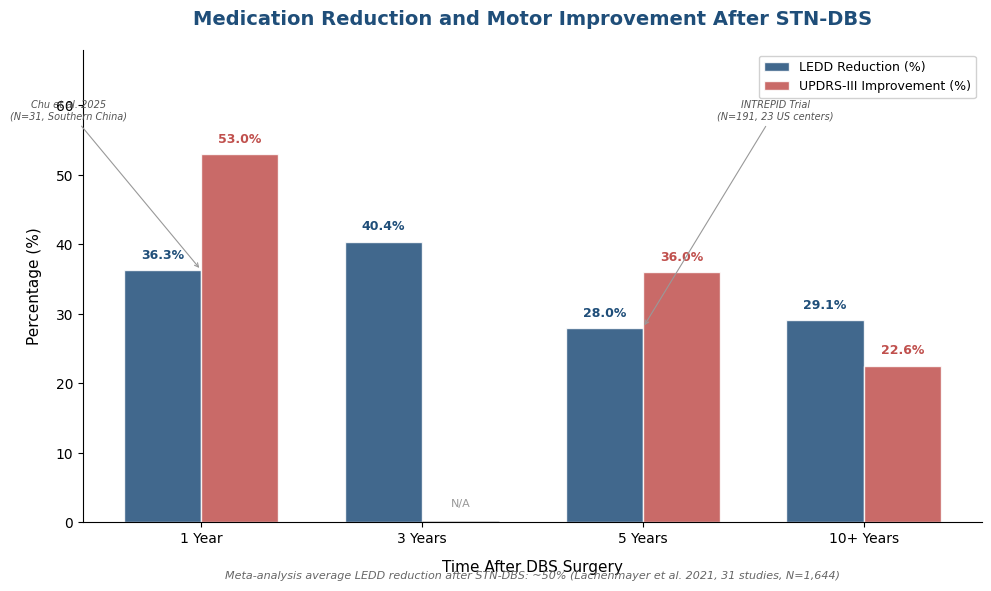

Python code for this plot: (Note: this script raises an exception after producing the figure.)
#!/usr/bin/env python3
"""
Chart 2: Medication Reduction and Motor Improvement After STN-DBS
Chapter 4 — Life After Deep Brain Stimulation

Data sources:
  - Chu et al. 2025 (10-year follow-up, N=31, Southern China): LEDD reductions 36.29% (1yr), 40.40% (3yr), 29.10% (10+yr); UPDRS-III improvements 53.02% (1yr), 22.56% (10+yr)
  - INTREPID trial (N=191, 23 US centers, JAMA Neurol 2025): 28% medication reduction, 36% motor improvement at 5 years
  - Meta-analysis (Lachenmayer et al. 2021, 31 studies, N=1,644): average LEDD reduction ~50%
"""
import matplotlib
matplotlib.use('Agg')
import matplotlib.pyplot as plt
import numpy as np
import os

plt.rcParams['font.sans-serif'] = ['SimHei', 'Heiti TC', 'Arial Unicode MS', 'DejaVu Sans']
plt.rcParams['axes.unicode_minus'] = False

COLORS = ['#1f4e79', '#c0504d', '#9bbb59', '#8064a2', '#4bacc6', '#f79646']

fig, ax1 = plt.subplots(figsize=(10, 6))

time_points = ['1 Year', '3 Years', '5 Years', '10+ Years']
ledd_reduction = [36.29, 40.40, 28.0, 29.10]
motor_improvement = [53.02, None, 36.0, 22.56]

x = np.arange(len(time_points))
width = 0.35

bars1 = ax1.bar(x - width/2, ledd_reduction, width, label='LEDD Reduction (%)',
                color=COLORS[0], alpha=0.85, edgecolor='white', linewidth=1)

motor_vals = [v if v is not None else 0 for v in motor_improvement]
motor_colors = [COLORS[1] if v is not None else 'none' for v in motor_improvement]
motor_edges = ['white' if v is not None else 'none' for v in motor_improvement]
bars2 = ax1.bar(x + width/2, motor_vals, width, label='UPDRS-III Improvement (%)',
                color=motor_colors, alpha=0.85, edgecolor=motor_edges, linewidth=1)

for bar, val in zip(bars1, ledd_reduction):
    ax1.text(bar.get_x() + bar.get_width()/2, bar.get_height() + 1.2,
             f'{val:.1f}%', ha='center', va='bottom', fontsize=9, fontweight='bold',
             color=COLORS[0])

for bar, val in zip(bars2, motor_improvement):
    if val is not None:
        ax1.text(bar.get_x() + bar.get_width()/2, bar.get_height() + 1.2,
                 f'{val:.1f}%', ha='center', va='bottom', fontsize=9, fontweight='bold',
                 color=COLORS[1])

ax1.annotate('Chu et al. 2025\n(N=31, Southern China)',
             xy=(0, 36.29), xytext=(-0.6, 58),
             fontsize=7, color='#555555', style='italic',
             arrowprops=dict(arrowstyle='->', color='#999999', lw=0.8),
             ha='center')

ax1.annotate('INTREPID Trial\n(N=191, 23 US centers)',
             xy=(2, 28), xytext=(2.6, 58),
             fontsize=7, color='#555555', style='italic',
             arrowprops=dict(arrowstyle='->', color='#999999', lw=0.8),
             ha='center')

ax1.text(1 + width/2, 2, 'N/A', ha='center', va='bottom', fontsize=8, color='#999999')

ax1.set_xlabel('Time After DBS Surgery', fontsize=11, labelpad=10)
ax1.set_ylabel('Percentage (%)', fontsize=11, labelpad=10)
ax1.set_title('Medication Reduction and Motor Improvement After STN-DBS',
              fontsize=14, fontweight='bold', color='#1f4e79', pad=18)
ax1.set_xticks(x)
ax1.set_xticklabels(time_points, fontsize=10)
ax1.set_ylim(0, 68)
ax1.legend(loc='upper right', fontsize=9, framealpha=0.9)
ax1.spines['top'].set_visible(False)
ax1.spines['right'].set_visible(False)

ax1.text(0.5, -0.12,
         'Meta-analysis average LEDD reduction after STN-DBS: ~50% (Lachenmayer et al. 2021, 31 studies, N=1,644)',
         transform=ax1.transAxes, fontsize=8, color='#666666', ha='center', style='italic')

plt.tight_layout()
out_path = os.path.join(os.path.dirname(os.path.abspath(__file__)), 'chart_02.png')
plt.savefig(out_path, dpi=150, bbox_inches='tight', facecolor='white', edgecolor='none')
plt.close()
print(f"Saved: {out_path}")
